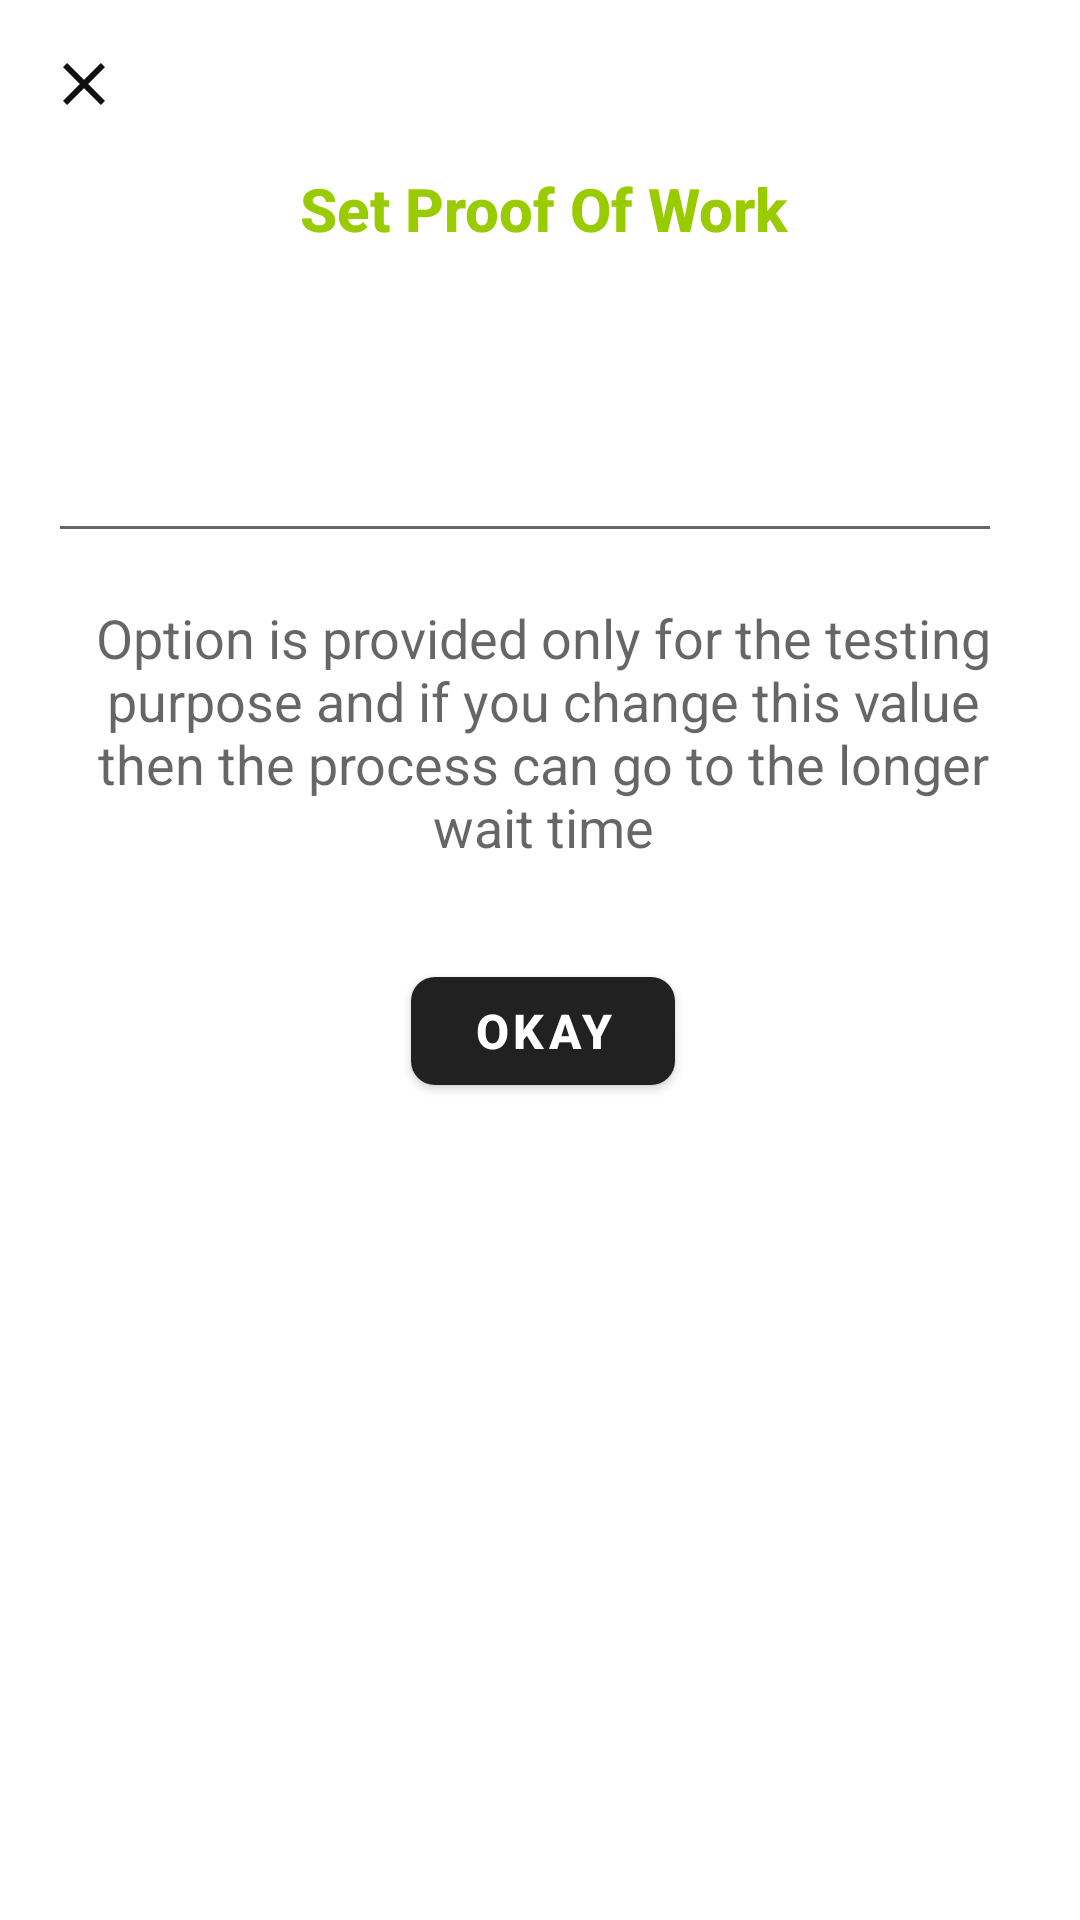

Layout XML and referenced resources for this Android screen:
<!-- AndroidManifest.xml: application theme Theme.BlockChain -->
<!-- res/layout/fragment_pow.xml -->
<?xml version="1.0" encoding="utf-8"?>
<FrameLayout xmlns:android="http://schemas.android.com/apk/res/android"
    xmlns:app="http://schemas.android.com/apk/res-auto"
    xmlns:tools="http://schemas.android.com/tools"
    android:layout_width="match_parent"
    android:layout_height="match_parent"
    android:layout_gravity="center"
    android:theme="@style/Theme.AppCompat.DayNight.DarkActionBar"
    tools:context=".fragments.PowFragment">

    
    <LinearLayout
        android:layout_width="330dp"
        android:layout_height="wrap_content"
        android:orientation="vertical">

        <ImageButton
            android:id="@+id/btn_close"
            android:layout_width="wrap_content"
            android:layout_height="wrap_content"
            android:layout_gravity="top|start"
            android:layout_margin="16dp"
            android:background="@android:color/transparent"
            android:contentDescription="Close"
            android:src="@drawable/ic_baseline_close_24" />

        <ScrollView
            android:layout_width="match_parent"
            android:layout_height="match_parent"
            android:layout_gravity="center_horizontal"
            android:fillViewport="true">

            <LinearLayout
                android:layout_width="match_parent"
                android:layout_height="wrap_content"
                android:layout_marginStart="16dp"
                android:layout_marginEnd="16dp"
                android:layout_marginBottom="24dp"
                android:orientation="vertical">

                <LinearLayout
                    android:layout_width="match_parent"
                    android:layout_height="wrap_content"
                    android:layout_marginBottom="24dp"
                    android:orientation="vertical">

                    <TextView
                        android:id="@+id/txt_title"
                        android:layout_width="match_parent"
                        android:layout_height="wrap_content"
                        android:layout_marginBottom="24dp"
                        android:text="Set Proof Of Work"
                        android:textAlignment="center"
                        android:textAppearance="@style/TextAppearance.AppCompat.Title"
                        android:textColor="@android:color/holo_green_light"
                        android:textStyle="bold" />

                    <com.google.android.material.textfield.TextInputLayout
                        style="@style/Widget.MaterialComponents.TextInputLayout.OutlinedBox.Dense"
                        android:layout_width="match_parent"
                        android:layout_height="wrap_content"
                        android:layout_margin="16dp"
                        android:hint="Power Game" />

                    <com.google.android.material.textfield.TextInputEditText
                        android:id="@+id/edt_set_pow"
                        android:layout_width="match_parent"
                        android:layout_height="wrap_content"
                        android:digits="1234567890"
                        android:imeOptions="actionDone"
                        android:inputType="numberDecimal"
                        android:maxLength="2"
                        android:maxLines="1"
                        android:padding="8dp"
                        android:textAlignment="textStart"
                        android:textAppearance="@style/TextAppearance.AppCompat.Large"
                        android:textColor="@android:color/black"
                        android:textColorHint="@android:color/darker_gray"
                        android:textStyle="normal"
                        tools:text="2" />

                    <TextView
                        android:layout_width="match_parent"
                        android:layout_height="wrap_content"
                        android:layout_marginTop="16dp"
                        android:text="Option is provided only for the testing purpose and if you change this value then the process can go to the longer wait time"
                        android:textAlignment="center"
                        android:textAppearance="@style/TextAppearance.AppCompat.Medium" />

                </LinearLayout>

                <com.google.android.material.button.MaterialButton
                    android:id="@+id/btn_continue"
                    android:layout_width="wrap_content"
                    android:layout_height="wrap_content"
                    android:layout_gravity="center_horizontal|bottom"
                    android:layout_margin="8dp"
                    android:text="Okay"
                    android:textSize="16dp"
                    android:textStyle="bold"
                    app:cornerRadius="8dp" />

            </LinearLayout>


        </ScrollView>

    </LinearLayout>

</FrameLayout>
<!-- resources referenced by this layout -->
<resources>
  <!-- drawable ic_baseline_close_24 (drawable) -->
  <vector android:height="24dp" android:tint="#0F0F10"
      android:viewportHeight="24" android:viewportWidth="24"
      android:width="24dp" xmlns:android="http://schemas.android.com/apk/res/android">
      <path android:fillColor="@android:color/white" android:pathData="M19,6.41L17.59,5 12,10.59 6.41,5 5,6.41 10.59,12 5,17.59 6.41,19 12,13.41 17.59,19 19,17.59 13.41,12z"/>
  </vector>
  <style name="Theme.BlockChain" parent="Theme.MaterialComponents.DayNight.DarkActionBar">
          
          <item name="colorPrimary">@color/purple_500</item>
          <item name="colorPrimaryVariant">@color/purple_700</item>
          <item name="colorOnPrimary">@color/white</item>
          
          <item name="colorSecondary">@color/teal_200</item>
          <item name="colorSecondaryVariant">@color/teal_700</item>
          <item name="colorOnSecondary">@color/black</item>
          
          <item name="android:statusBarColor" tools:targetApi="l">?attr/colorPrimaryVariant</item>
          
      </style>
  <!-- not gathered from this repository: default colours our renderer supplied (Android Studio template values) -->
  <color name="purple_500">#FF6200EE</color>
  <color name="purple_700">#FF3700B3</color>
  <color name="teal_200">#FF03DAC5</color>
  <color name="teal_700">#FF018786</color>
  <color name="black">#FF000000</color>
  <color name="white">#FFFFFFFF</color>
</resources>
